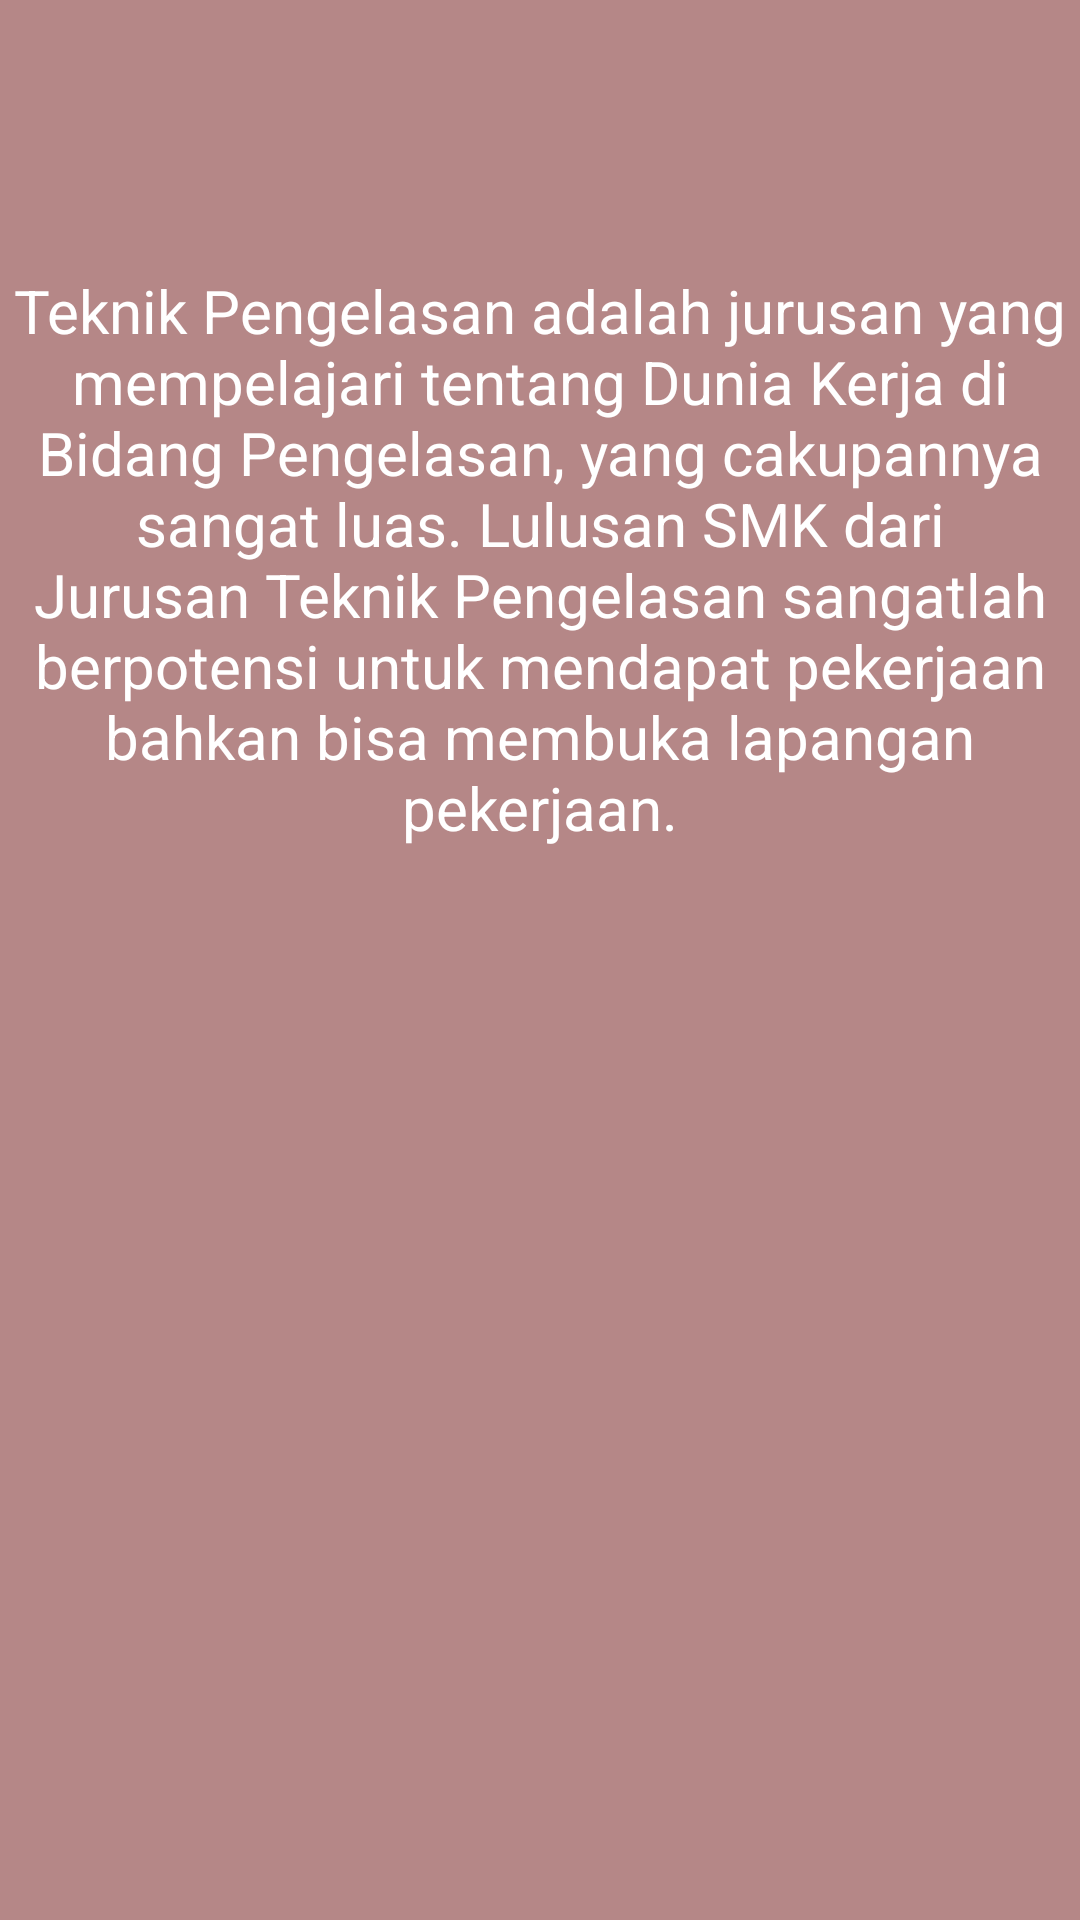

Reconstruct the res/layout file that produces this screen, plus the resources it refers to.
<!-- AndroidManifest.xml: application theme Theme.Dayah_jobsheet18 -->
<!-- res/layout/fragment_tpfl.xml -->
<?xml version="1.0" encoding="utf-8"?>
<FrameLayout xmlns:android="http://schemas.android.com/apk/res/android"
    xmlns:tools="http://schemas.android.com/tools"
    android:layout_width="match_parent"
    android:layout_height="match_parent"
    android:background="#B58787"
    tools:context=".TpflFragment">

    
    <TextView
        android:layout_width="match_parent"
        android:layout_height="match_parent"
        android:text="Teknik Pengelasan adalah jurusan yang mempelajari tentang Dunia Kerja di Bidang Pengelasan, yang cakupannya sangat luas. Lulusan SMK dari Jurusan Teknik Pengelasan sangatlah berpotensi untuk mendapat pekerjaan bahkan bisa membuka lapangan pekerjaan."
        android:textSize="20sp"
        android:textColor="#fff"
        android:fontFamily="sans-serif"
        android:layout_marginTop="90sp"
        android:textAlignment="center"/>

</FrameLayout>
<!-- resources referenced by this layout -->
<resources>
  <style name="Theme.Dayah_jobsheet18" parent="Theme.AppCompat.Light.DarkActionBar">
          
          <item name="colorPrimary">@color/purple_500</item>
          <item name="colorPrimaryDark">@color/purple_700</item>
          <item name="colorAccent">@color/teal_200</item>
          
      </style>
  <!-- not gathered from this repository: default colours our renderer supplied (Android Studio template values) -->
  <color name="purple_500">#FF6200EE</color>
  <color name="purple_700">#FF3700B3</color>
  <color name="teal_200">#FF03DAC5</color>
</resources>
